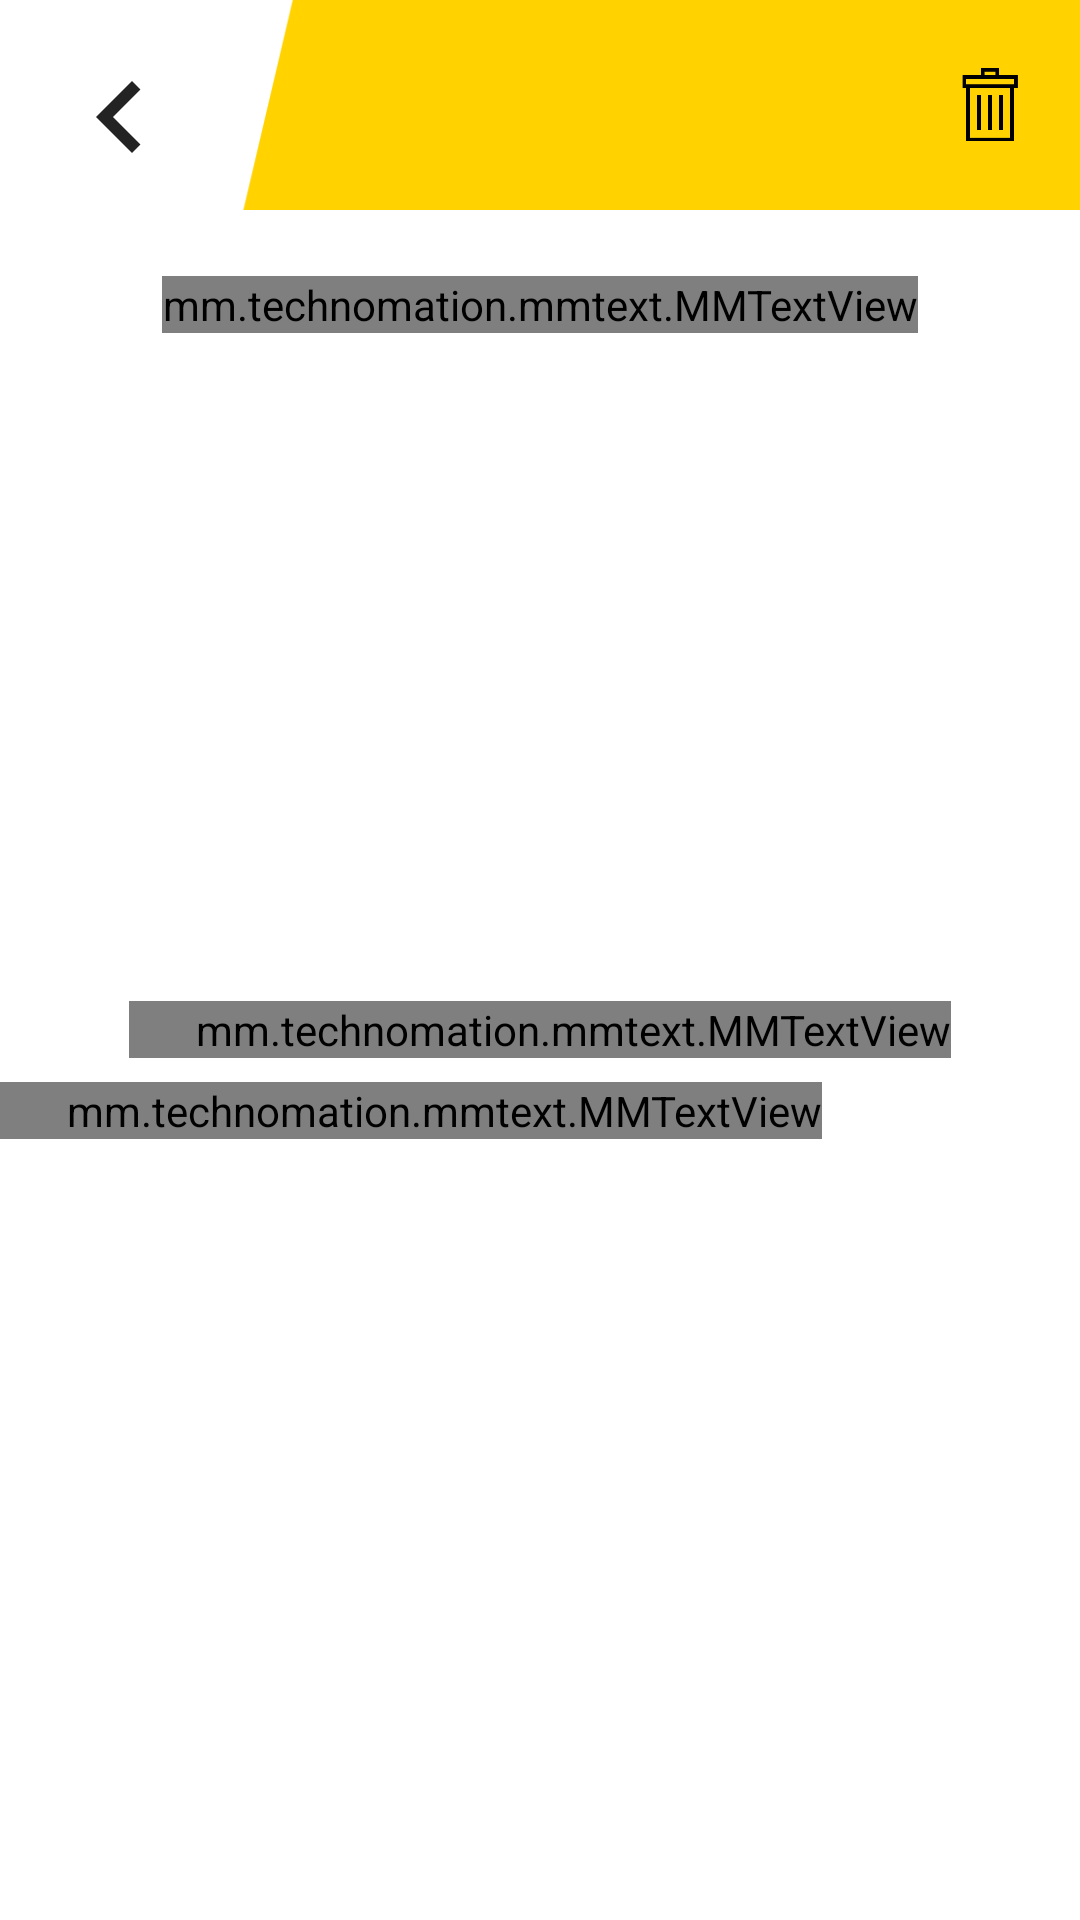

This screen was rendered from an Android layout file. Write that file and the resources it references.
<!-- AndroidManifest.xml: application theme AppTheme.NoActionBar -->
<!-- res/layout/info_noti_detail.xml -->
<?xml version="1.0" encoding="utf-8"?>
<androidx.constraintlayout.widget.ConstraintLayout
        xmlns:android="http://schemas.android.com/apk/res/android"
        android:layout_width="match_parent"
        android:layout_height="match_parent"
        xmlns:app="http://schemas.android.com/apk/res-auto"
        xmlns:tools="http://schemas.android.com/tools"
        android:background="@color/white_full">

    <ImageView
            android:id="@+id/ivBack"
            android:layout_width="wrap_content"
            android:layout_height="wrap_content"
            android:background="@drawable/ic_keyboard_arrow_left_black_48dp"
            app:layout_constraintTop_toTopOf="parent"
            app:layout_constraintStart_toStartOf="parent"
            android:layout_marginTop="@dimen/margin_medium_2"
            android:layout_marginStart="@dimen/margin_medium_2"/>
    <ImageView
            android:layout_width="0dp"
            android:layout_height="0dp"
            app:layout_constraintHeight_percent="0.5"
            android:background="@drawable/bg_main_image_2"
            app:layout_constraintEnd_toEndOf="parent"
            app:layout_constraintStart_toEndOf="@id/ivBack"
            app:layout_constraintTop_toTopOf="parent"/>
    <ImageView
            android:id="@+id/img_recycle"
            android:layout_width="30dp"
            android:layout_height="30dp"
            android:layout_marginEnd="15dp"
            android:layout_marginTop="10dp"
            android:src="@drawable/ic_bin"
            app:layout_constraintTop_toTopOf="parent"
            app:layout_constraintBottom_toBottomOf="@id/ivBack"
            app:layout_constraintEnd_toEndOf="parent"/>

    <ScrollView
        android:id="@+id/scrollView"
        android:layout_width="match_parent"
        android:layout_height="match_parent"
        android:layout_marginTop="70dp"
        app:layout_constraintTop_toBottomOf="@id/ivBack">

        <androidx.constraintlayout.widget.ConstraintLayout
            android:id="@+id/body"
            android:layout_width="match_parent"
            android:layout_height="wrap_content"
            android:background="@color/white_full">

            <mm.technomation.mmtext.MMTextView
                android:id="@+id/title_info"
                android:layout_width="wrap_content"
                android:layout_height="wrap_content"
                android:text="Happy New Year"
                android:textStyle="bold"
                android:textSize="18sp"
                app:layout_constraintTop_toTopOf="parent"
                app:layout_constraintStart_toStartOf="parent"
                app:layout_constraintEnd_toEndOf="parent"
                android:gravity="center_horizontal"
                android:layout_marginTop="@dimen/margin_large"
                style="@style/CategoryTitle"/>

            <ImageView
                android:id="@+id/ivNotification"
                android:layout_width="0dp"
                android:layout_height="0dp"
                android:layout_below="@id/title_info"
                app:layout_constraintStart_toStartOf="parent"
                app:layout_constraintEnd_toEndOf="parent"
                app:layout_constraintTop_toBottomOf="@id/title_info"
                android:layout_marginStart="@dimen/margin_medium_2"
                android:layout_marginTop="@dimen/margin_medium_2"
                android:layout_marginEnd="@dimen/margin_medium_2"
                app:layout_constraintDimensionRatio="H,16:9"
                android:scaleType="centerCrop"
                android:visibility="visible"
                tools:src="@tools:sample/backgrounds/scenic" />

            <mm.technomation.mmtext.MMTextView
                android:id="@+id/description"
                android:layout_width="wrap_content"
                android:layout_height="wrap_content"
                android:text="Lorem Ipsum is simply dummy text of the printing and typesetting industry. Lorem Ipsum has been the industry's standard dummy text ever since the 1500s, when an unknown printer took a galley of type and scrambled it to make a type specimen book. It has survived not only five centuries, but also the leap into electronic typesetting, remaining essentially unchanged. It was popularised in the 1960s with the release of Letraset sheets containing Lorem Ipsum passages, and more recently with desktop publishing software like Aldus PageMaker including versions of Lorem Ipsum."
                android:textSize="14sp"
                android:layout_marginTop="@dimen/margin_large"
                android:paddingStart="@dimen/margin_large"
                app:layout_constraintStart_toStartOf="parent"
                app:layout_constraintEnd_toEndOf="parent"
                app:layout_constraintTop_toBottomOf="@id/ivNotification"
                android:visibility="visible"
                android:textColor="@color/black_full" />

            <mm.technomation.mmtext.MMTextView
                android:id="@+id/txtDate"
                android:layout_width="wrap_content"
                android:layout_height="wrap_content"
                android:text="02/04/2021 09:43:59"
                android:textSize="16sp"
                android:visibility="visible"
                android:layout_marginTop="@dimen/margin_medium"
                android:paddingStart="@dimen/margin_large"
                app:layout_constraintStart_toStartOf="parent"
                app:layout_constraintTop_toBottomOf="@id/description"
                android:layout_below="@id/description"
                style="@style/CategoryTitle"/>
        </androidx.constraintlayout.widget.ConstraintLayout>
    </ScrollView>
</androidx.constraintlayout.widget.ConstraintLayout>
<!-- resources referenced by this layout -->
<resources>
  <color name="black_full">#232323</color>
  <color name="white_full">#fff</color>
  <dimen name="margin_large">22dp</dimen>
  <dimen name="margin_medium">8dp</dimen>
  <dimen name="margin_medium_2">16dp</dimen>
  <!-- drawable bg_main_image_2: png bitmap (drawable-xxxhdpi, 22213 bytes) -->
  <!-- drawable ic_bin: png bitmap (drawable-v24, 3452 bytes) -->
  <!-- drawable ic_keyboard_arrow_left_black_48dp (drawable) -->
  <vector android:height="48dp" android:tint="#232323"
      android:viewportHeight="24.0" android:viewportWidth="24.0"
      android:width="48dp" xmlns:android="http://schemas.android.com/apk/res/android">
      <path android:fillColor="#FF000000" android:pathData="M15.41,16.09l-4.58,-4.59 4.58,-4.59L14,5.5l-6,6 6,6z"/>
  </vector>
  <style name="CategoryTitle">
          <item name="android:textColor">@color/primary_text</item>
          <item name="android:textSize">@dimen/text_regular_2x</item>
          <item name="android:textStyle">bold</item>
      </style>
  <style name="AppTheme.NoActionBar">
          <item name="windowActionBar">false</item>
          <item name="windowNoTitle">true</item>
      </style>
  <color name="primary_text">#232323</color>
  <dimen name="text_regular_2x">14sp</dimen>
</resources>
